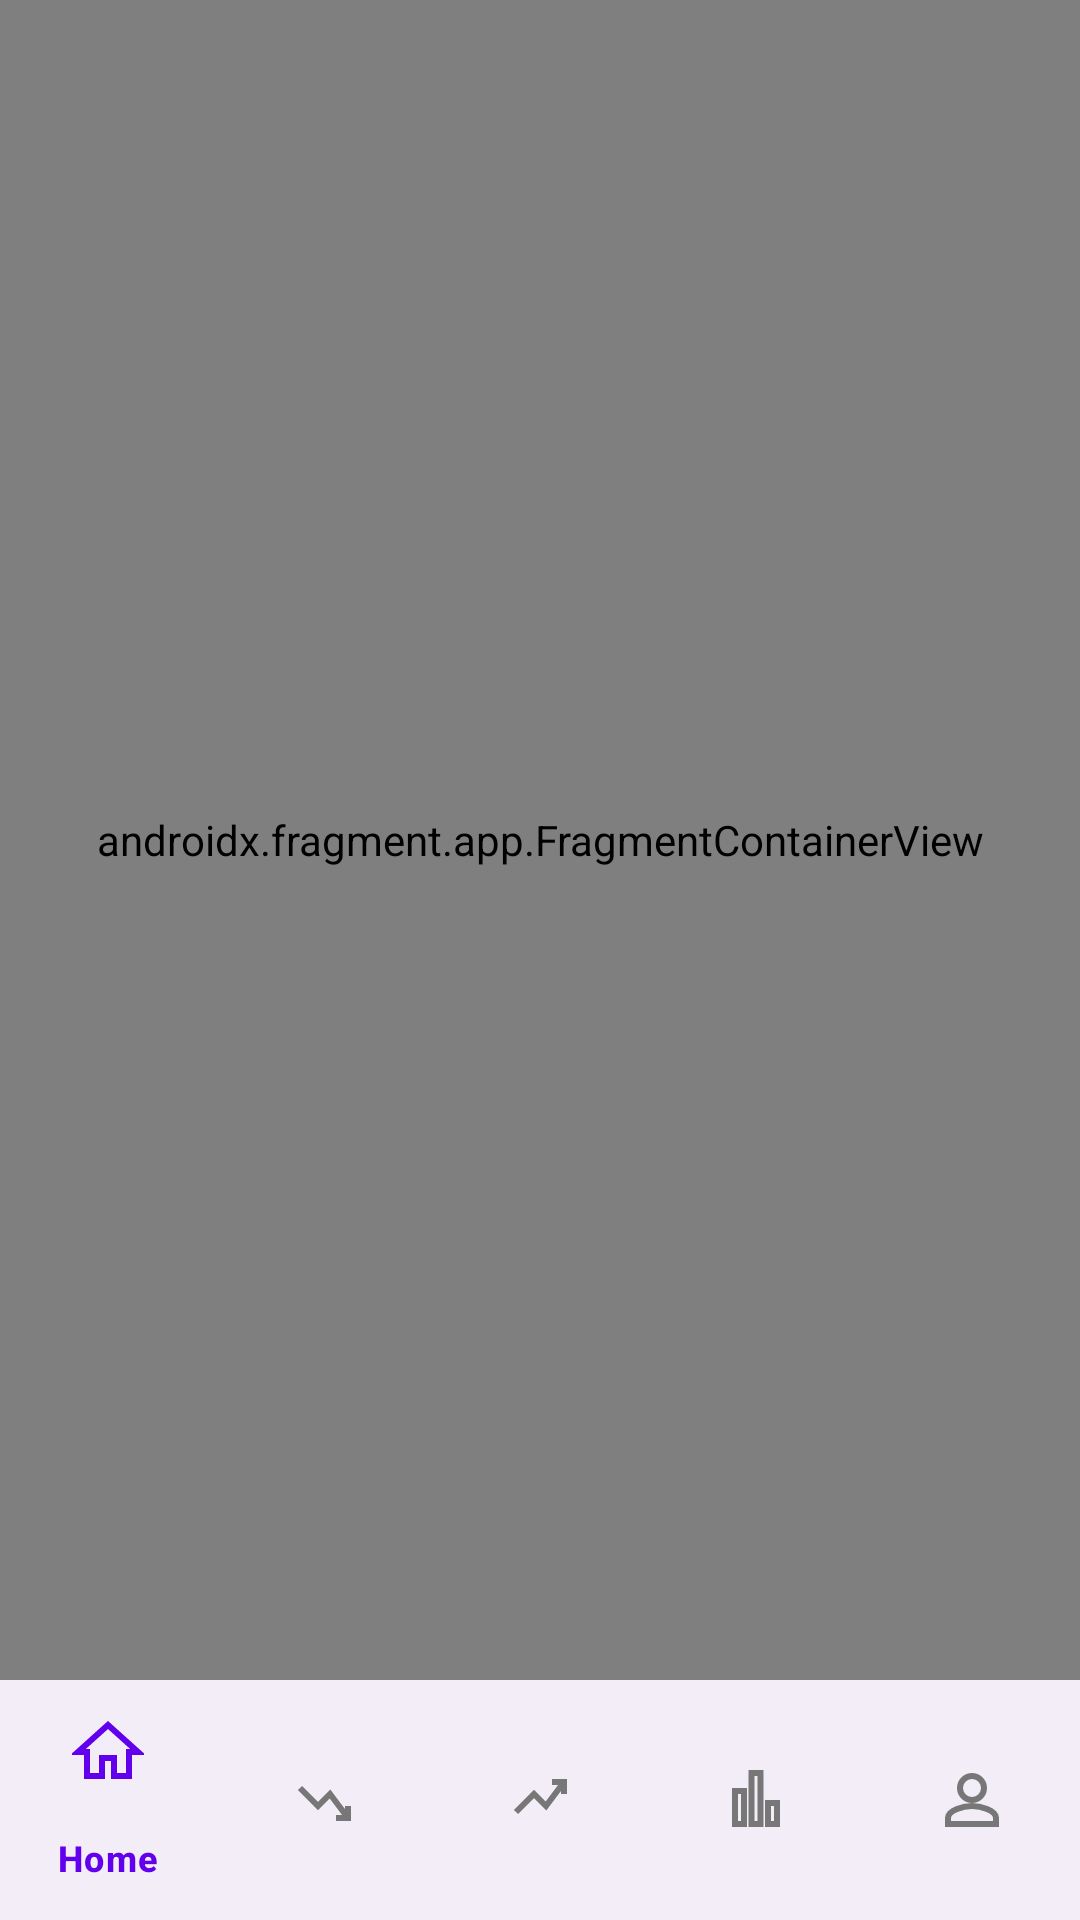

Reconstruct the res/layout file that produces this screen, plus the resources it refers to.
<!-- AndroidManifest.xml: application theme Theme.SmartExpenseTrackerApp -->
<!-- res/layout/activity_main.xml -->
<?xml version="1.0" encoding="utf-8"?>
<androidx.constraintlayout.widget.ConstraintLayout
    xmlns:android="http://schemas.android.com/apk/res/android"
    xmlns:app="http://schemas.android.com/apk/res-auto"
    android:layout_width="match_parent"
    android:layout_height="match_parent">

    <androidx.fragment.app.FragmentContainerView
        android:id="@+id/nav_host_fragment"
        android:name="androidx.navigation.fragment.NavHostFragment"
        android:layout_width="match_parent"
        android:layout_height="0dp"
        app:defaultNavHost="true"
        app:navGraph="@navigation/nav_graph"
        app:layout_constraintTop_toTopOf="parent"
        app:layout_constraintBottom_toTopOf="@+id/bottomNav"/>

    <com.google.android.material.bottomnavigation.BottomNavigationView
        android:id="@+id/bottomNav"
        android:layout_width="match_parent"
        android:layout_height="wrap_content"
        app:itemIconTint="@color/nav_item_selector"
        app:itemTextColor="@color/nav_item_selector"
        app:menu="@menu/bottom_nav_menu"
        app:layout_constraintBottom_toBottomOf="parent"/>

</androidx.constraintlayout.widget.ConstraintLayout>
<!-- resources referenced by this layout -->
<resources>
  <style name="Theme.SmartExpenseTrackerApp" parent="Base.Theme.SmartExpenseTrackerApp" />
  <style name="Base.Theme.SmartExpenseTrackerApp" parent="Theme.Material3.DayNight.NoActionBar">
          
          
      </style>
</resources>
